The GitHub repository maisiehapney/PlantCareApp contains a labelled image folder "dataset" with 10 categories: boston fern, cactus, chinese money plant, dragon tree, jade plant, orchid, peace lily, peacock plant, rubber plant, snake plant. Examples follow, each with its label.

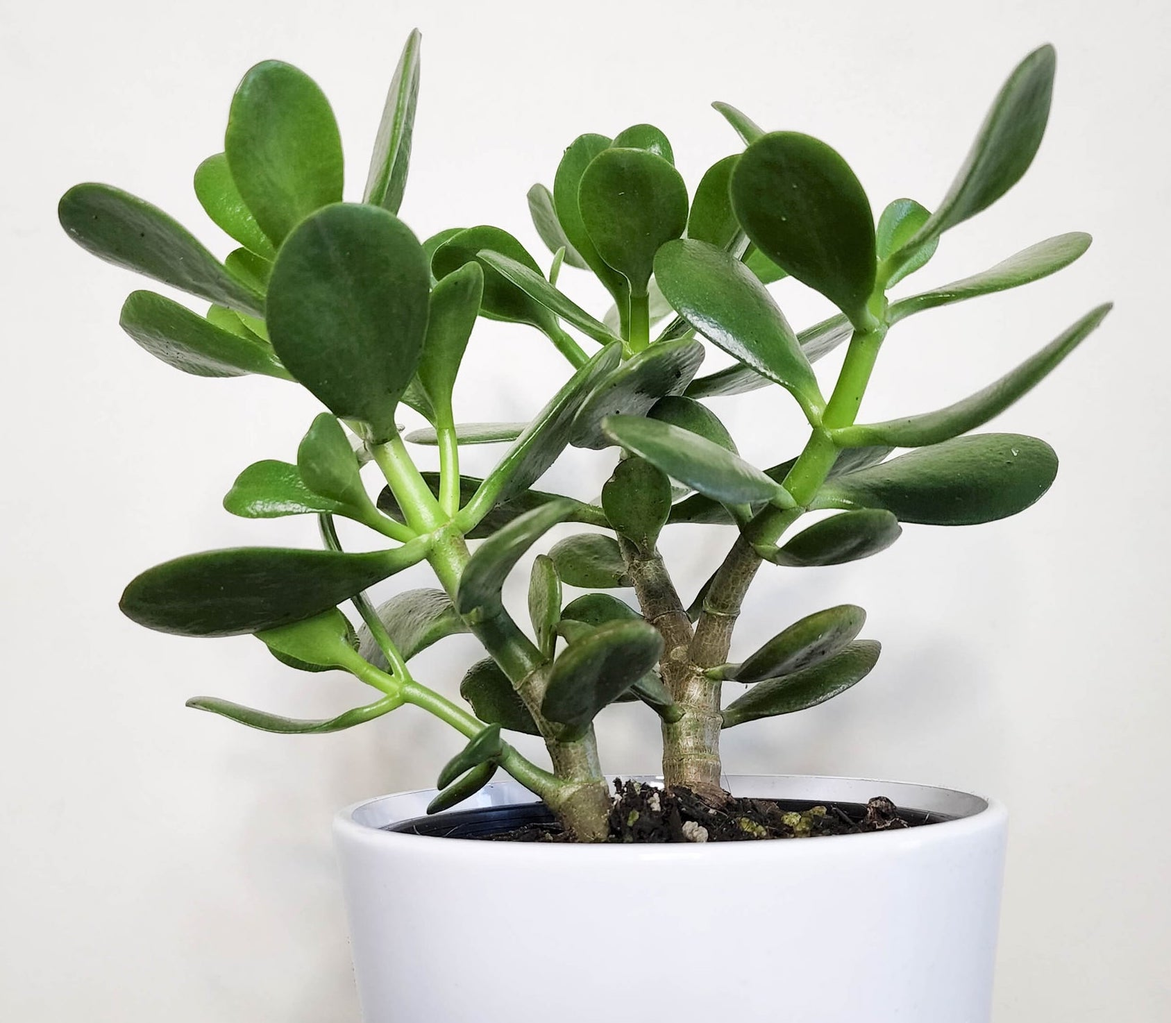
Label: jade plant

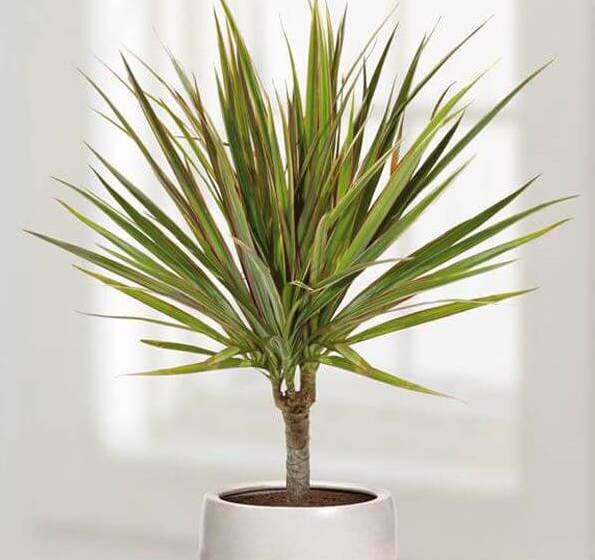
Label: dragon tree

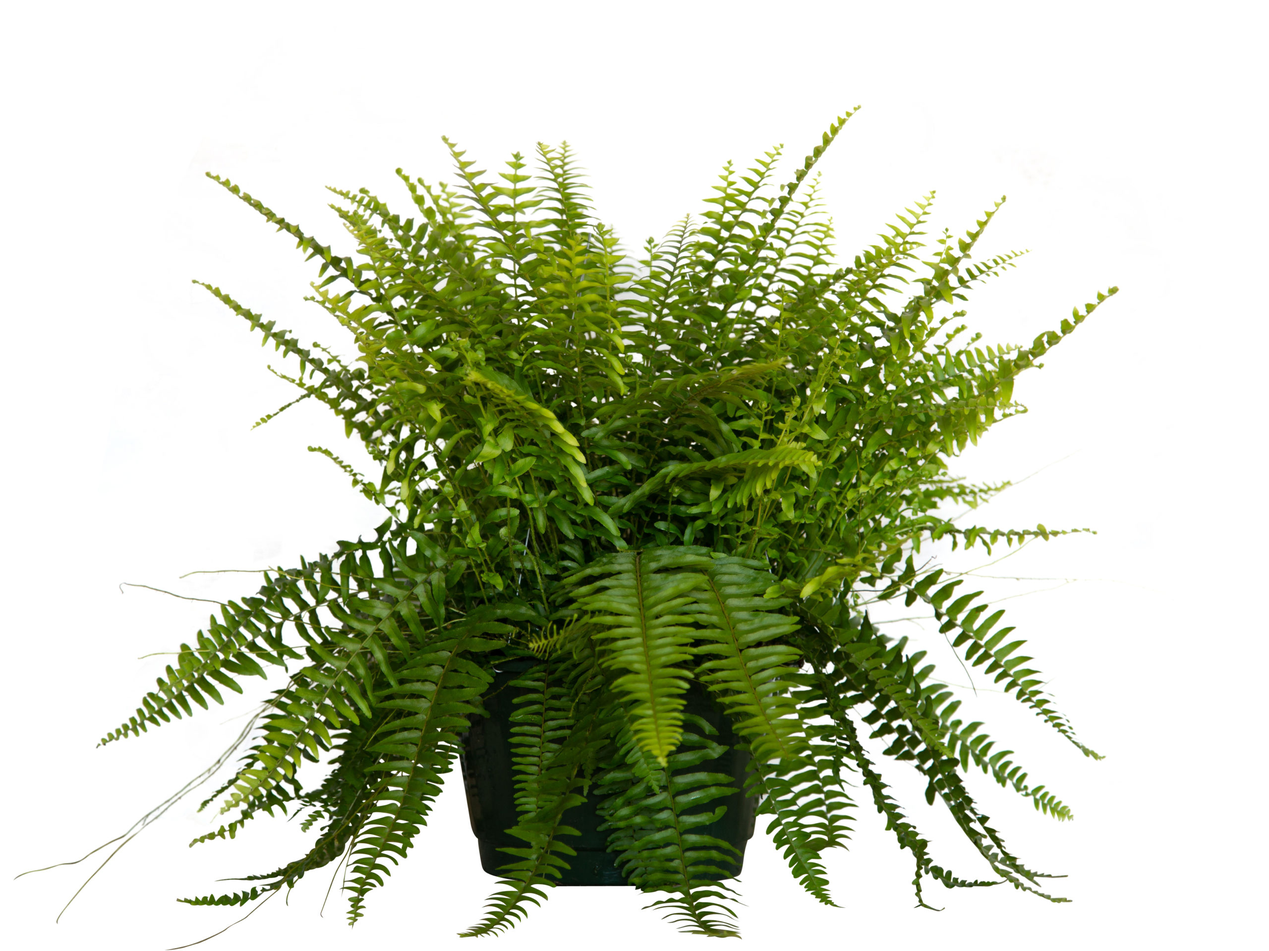
Label: boston fern

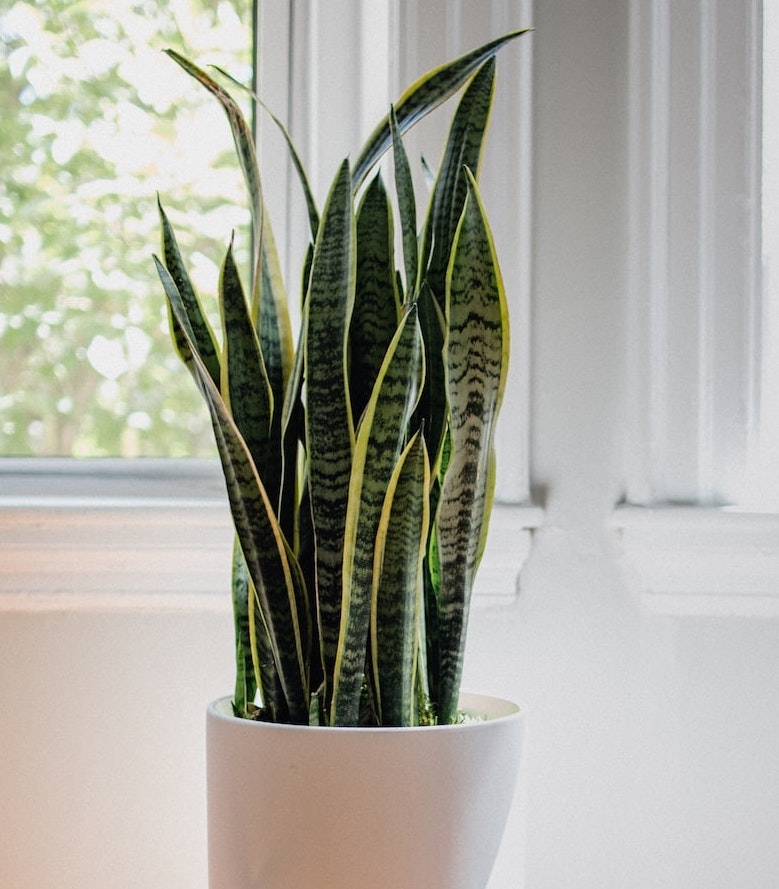
Label: snake plant

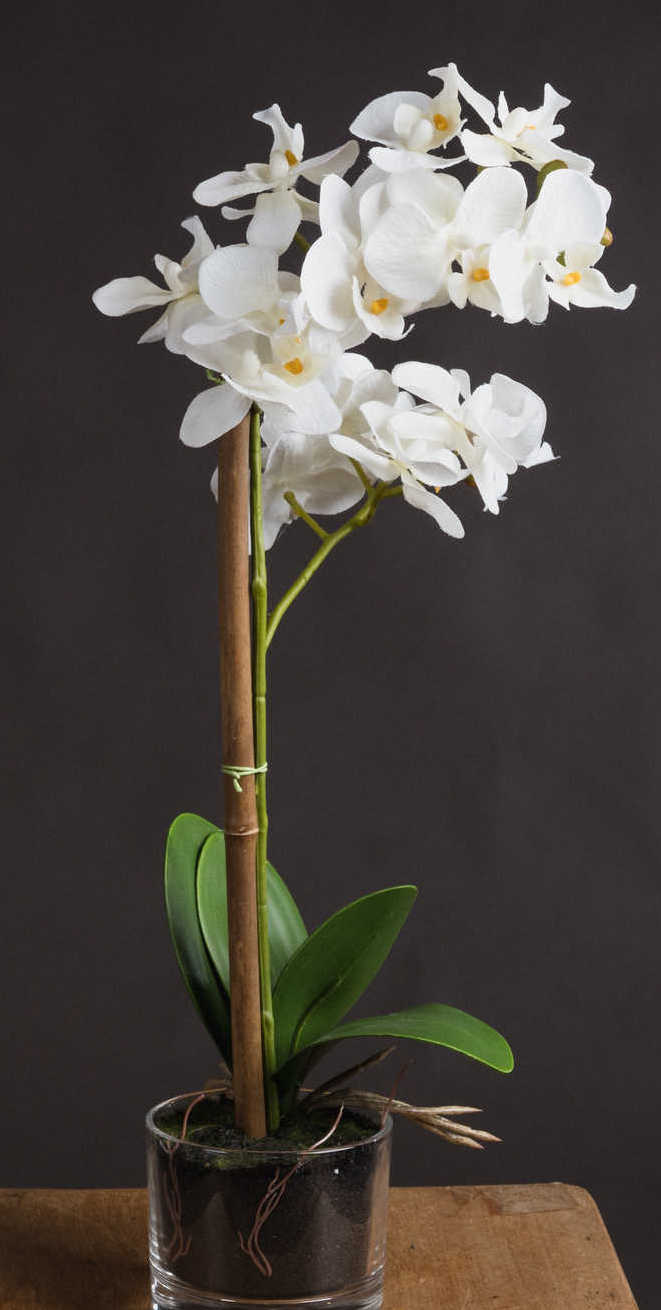
Label: orchid

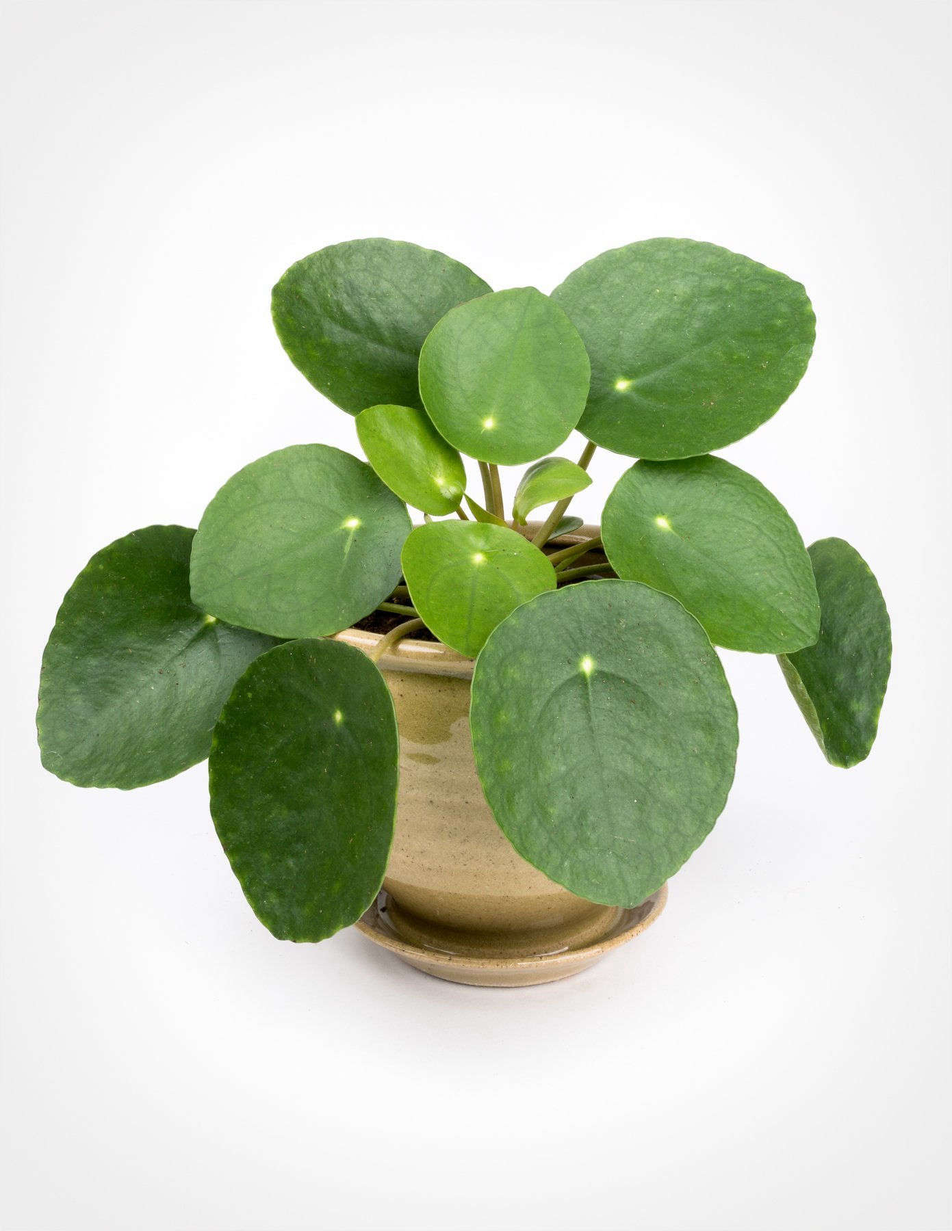
Label: chinese money plant
